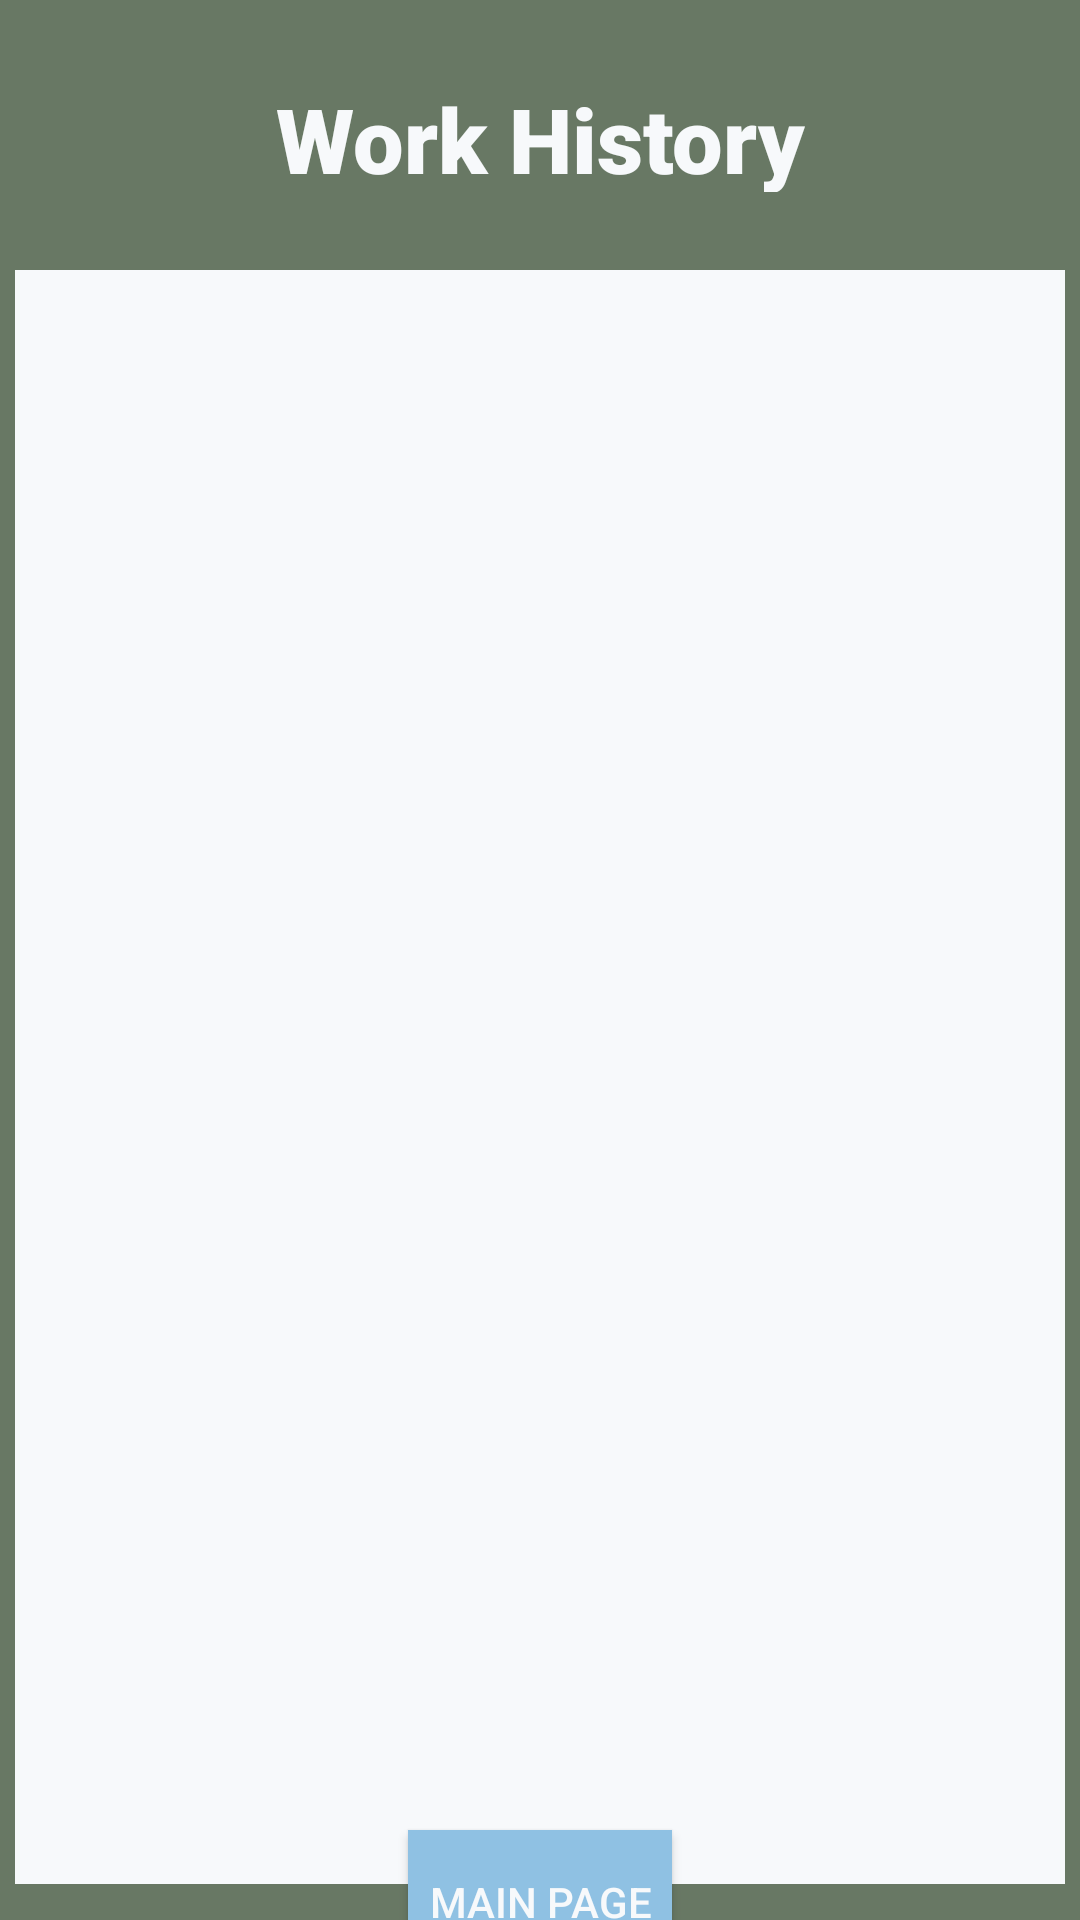

Layout XML and referenced resources for this Android screen:
<!-- AndroidManifest.xml: application theme Theme.Resume -->
<!-- res/layout/activity_work__history_.xml -->
<?xml version="1.0" encoding="utf-8"?>
<androidx.constraintlayout.widget.ConstraintLayout xmlns:android="http://schemas.android.com/apk/res/android"
    xmlns:app="http://schemas.android.com/apk/res-auto"
    xmlns:tools="http://schemas.android.com/tools"
    android:layout_width="match_parent"
    android:layout_height="match_parent"
    android:background="#687864"
    android:verticalScrollbarPosition="right"
    tools:context=".Work_History_Activity">

    <TextView
        android:id="@+id/tvWorkHistoryInfo"
        android:layout_width="350dp"
        android:layout_height="538dp"
        android:layout_marginTop="90dp"
        android:background="#F7F9FB"
        android:scrollbarAlwaysDrawVerticalTrack="true"
        android:scrollbarStyle="outsideInset"
        android:scrollbars="vertical"
        android:text="@string/workHistoryInfo"
        android:textColor="#1E1D1D"
        app:layout_constraintEnd_toEndOf="parent"
        app:layout_constraintHorizontal_bias="0.491"
        app:layout_constraintStart_toStartOf="parent"
        app:layout_constraintTop_toTopOf="parent" />

    <TextView
        android:id="@+id/tvWorkHistoryTitle"
        android:layout_width="279dp"
        android:layout_height="38dp"
        android:fontFamily="sans-serif-black"
        android:gravity="center"
        android:text="@string/workHistoryTitle"
        android:textColor="#F7F9FB"
        android:textSize="30sp"
        android:textStyle="bold"
        app:layout_constraintBottom_toTopOf="@+id/tvWorkHistoryInfo"
        app:layout_constraintEnd_toEndOf="parent"
        app:layout_constraintStart_toStartOf="parent"
        app:layout_constraintTop_toTopOf="parent" />

    <Button
        android:id="@+id/btnReturnToMainPage"
        android:layout_width="wrap_content"
        android:layout_height="wrap_content"
        android:background="@color/blue_green"
        android:onClick="onClickGoToMainActivity"
        android:text="@string/returnToMainPage"
        android:textColor="#F7F9FB"
        app:layout_constraintBottom_toBottomOf="parent"
        app:layout_constraintEnd_toEndOf="parent"
        app:layout_constraintStart_toStartOf="parent"
        app:layout_constraintTop_toBottomOf="@+id/tvWorkHistoryInfo" />
</androidx.constraintlayout.widget.ConstraintLayout>
<!-- resources referenced by this layout -->
<resources>
  <color name="blue_green">#8FC1E3</color>
  <string name="returnToMainPage">Main Page</string>
  <string name="workHistoryInfo" />
  <string name="workHistoryTitle">Work History</string>
  <style name="Theme.Resume" parent="Theme.MaterialComponents.DayNight.DarkActionBar">
          
          <item name="colorPrimary">@color/purple_500</item>
          <item name="colorPrimaryVariant">@color/purple_700</item>
          
          <item name="colorSecondary">@color/teal_200</item>
          <item name="colorSecondaryVariant">@color/teal_700</item>
          <item name="colorOnSecondary">@color/black</item>
          
          <item name="android:statusBarColor" tools:targetApi="l">?attr/colorPrimaryVariant</item>
          
      </style>
  <color name="purple_500">#FF6200EE</color>
  <color name="purple_700">#FF3700B3</color>
  <color name="teal_200">#FF03DAC5</color>
  <color name="teal_700">#FF018786</color>
  <color name="black">#FF000000</color>
</resources>
